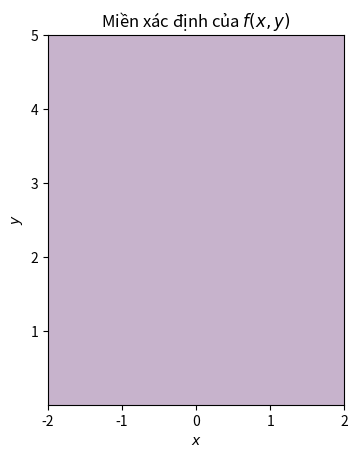

Recreate this plot in Python.
import numpy as np
import matplotlib.pyplot as plt

# Định nghĩa hàm số
def f(x, y):
    return np.log(y) / (2 * x**2 - 1)

# Tạo lưới điểm trong miền xác định
x = np.linspace(-2, 2, 400)
y = np.linspace(0.01, 5, 400)
x, y = np.meshgrid(x, y)

# Áp dụng điều kiện miền xác định
valid_points = (2 * x**2 - 1 != 0) & (y > 0)

# Vẽ miền xác định
plt.imshow(valid_points, extent=(-2, 2, 0.01, 5), origin='lower', cmap='viridis', alpha=0.3)
plt.title('Miền xác định của $f(x, y)$')
plt.xlabel('$x$')
plt.ylabel('$y$')
plt.show()